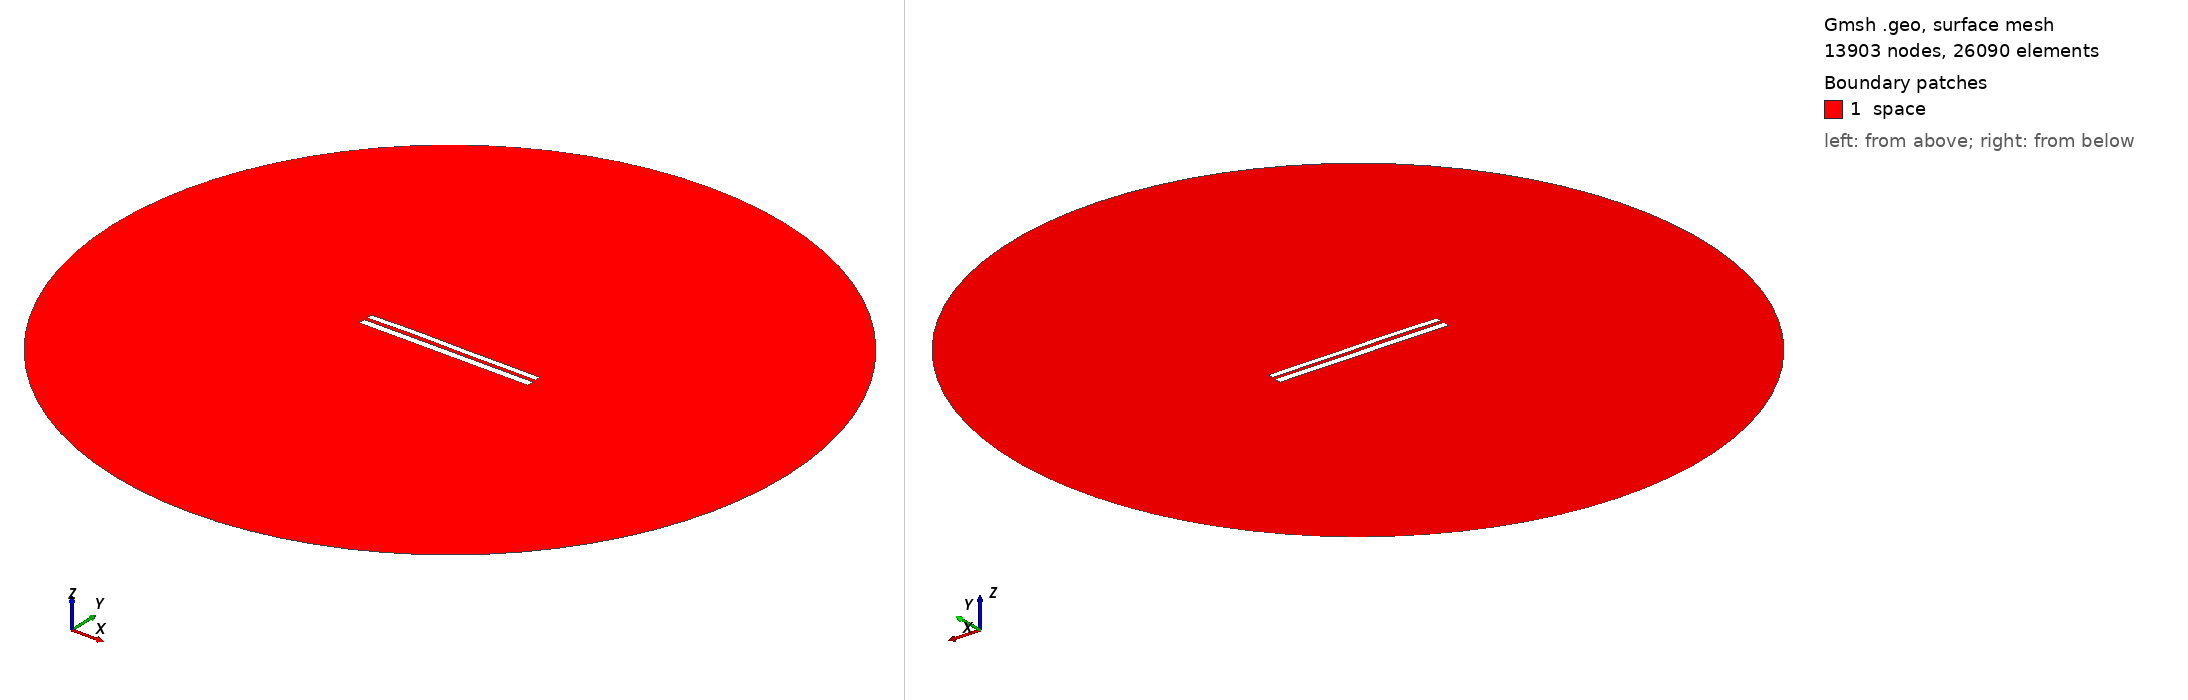

Gmsh geometry script, surface-meshed: 13903 nodes, 26090 surface elements. Boundary patches (legend numbers): 1 space. Left view from above one corner, right view from below the opposite corner. Legend entries are the model's physical surfaces. The drawing asked Gmsh for element sizes between 1% and 20% of the model's largest extent; the script's own settings can give other sizes.

=== 7374.geo (drawn) ===
//---------------------------------------
// Geometry kernel
//---------------------------------------

SetFactory("OpenCASCADE");



//---------------------------------------
// Parameters of the geometry
//---------------------------------------

// Overetch of the upper plate
overetch = 0.25;

// Distance between the plates
distance = 1.75;

// Discretization over the x axis (for the deformation)
nx = 50; 

// Length of the plate
L = 100 - overetch; 

// Number of modes
n = 4; 

// 1st mode coefficient
coeff(1) = 0.07499999999999998;
beta(1) = 0.596864 * 3.1415926535 / L;

// 2nd mode coefficient
coeff(2) = 0.15;
beta(2) = 1.49418 * 3.1415926535 / L;

// 3rd mode coefficient
coeff(3) = 0.15;
beta(3) = 2.50025 * 3.1415926535 / L;

// 4th mode coefficient
coeff(4) = 0.07499999999999998;
beta(4) = 3.49999 * 3.1415926535 / L;



//---------------------------------------
// Upper plate (deformed rectangle)
//---------------------------------------

// Coordiantes of the upper plate
xmin = -50;
xmax = 50 - overetch;

// Height of the upper plate
yheight = 4 - 2 * overetch;

// Indexes of the points
UpperID[] = {};
LowerID[] = {};
LeftID[] = {};
RightID[] = {};

// Point index
p = 1;

// Horizontal edges
For i In {1:nx}
    x = xmin + (i-1)*(xmax - xmin)/(nx-1);

    y_bottom = distance / 2 + overetch;
    For j In {1:n}
        C = (Cosh(beta(j)*L) + Cos(beta(j)*L)) / (Sinh(beta(j)*L) + Sin(beta(j)*L));
        y_bottom  = y_bottom + coeff(j) * (Cosh(beta(j)*(x+50)) - Cos(beta(j)*(x+50)) - C * (Sinh(beta(j)*(x+50)) - Sin(beta(j)*(x+50))));
    EndFor

    y_top = y_bottom + yheight;

    Point(p) = {x, y_top, 0, 1.0};
    UpperID[i] = p;
    p = p + 1;

    Point(p) = {x, y_bottom, 0, 1.0};
    LowerID[i] = p;
    p = p + 1;
EndFor

// Create point lists
UpperPts[] = {}; LowerPts[] = {};
For i In {1:nx}
  UpperPts[] += {UpperID[i]};
  LowerPts[] += {LowerID[i]};
EndFor

// Build splines
Spline(1) = {UpperPts[]};
Spline(2) = {LowerPts[]};
Line(3) = {LowerPts[nx-1], UpperPts[nx-1]};
Line(4) = {LowerPts[0], UpperPts[0]};

// Build the plane surface
Curve Loop(1) = {2, 3, -1, -4};
Plane Surface(1) = {1};



//---------------------------------------
// Lower plate (rectangle)
//---------------------------------------

// Vertices
Point(1001) = {-50, -1, 0, 1.0};
Point(1002) = { 50, -1, 0, 1.0};
Point(1003) = { 50,  -5, 0, 1.0};
Point(1004) = {-50,  -5, 0, 1.0};

// Edges
Line(5) = {1001, 1002};
Line(6) = {1002, 1003};
Line(7) = {1003, 1004};
Line(8) = {1004, 1001};

// Plane surface
Line Loop(2) = {5, 6, 7, 8};
Plane Surface(2) = {2}; 



//---------------------------------------
// Outer (fictious) boundary
//---------------------------------------

// Points
Point(1005) = {0, 0, 0};       // Center
Point(1006) = {200, 0, 0};     // Start point
Point(1007) = {0, 200, 0};     // 90 degrees
Point(1008) = {-200, 0, 0};    // 180 degrees
Point(1009) = {0, -200, 0};    // 270 degrees

// Circle arcs (each needs start, center, end)
Circle(9) = {1006, 1005, 1007};
Circle(10) = {1007, 1005, 1008};
Circle(11) = {1008, 1005, 1009};
Circle(12) = {1009, 1005, 1006};

// Plane surface for the entire domain
Curve Loop(3) = {9, 10, 11, 12};
Surface(3) = {3};

// Subtract the plates from the whole domain to obtain the actual domain where we want to solve the equations
BooleanDifference{ Surface{3}; Delete; }{ Surface{1}; Surface{2}; Delete; }




//---------------------------------------
// Transfinite Lines/Curves
//---------------------------------------

// Set the number of points on the boundaries
r = 7;

// Plates
Transfinite Curve {1, 2} = 50*r Using Progression 1;
Transfinite Curve {3, 4} = 2*r Using Progression 1;
Transfinite Line {5, 7} = 50*r Using Progression 1;
Transfinite Line {6, 8} = 2*r Using Progression 1;

// Outer boundary
Transfinite Line {9, 10, 11, 12} = 20 Using Progression 1;



//---------------------------------------
// Physical groups
//---------------------------------------                

// Physical curves (boundaries)
Physical Line("force_segment", 10) = {2};
Physical Line("upper_plate", 11) = {1, 3, 4};
Physical Line("lower_plate", 12) = {5, 6, 7, 8};
Physical Line("boundary", 20) = {9, 10, 11, 12};

// Physical Surfaces
Physical Surface("space", 30) = {3};



//---------------------------------------
// 6. Generate the Mesh
//---------------------------------------

// 2D mesh generation
Mesh 2;
